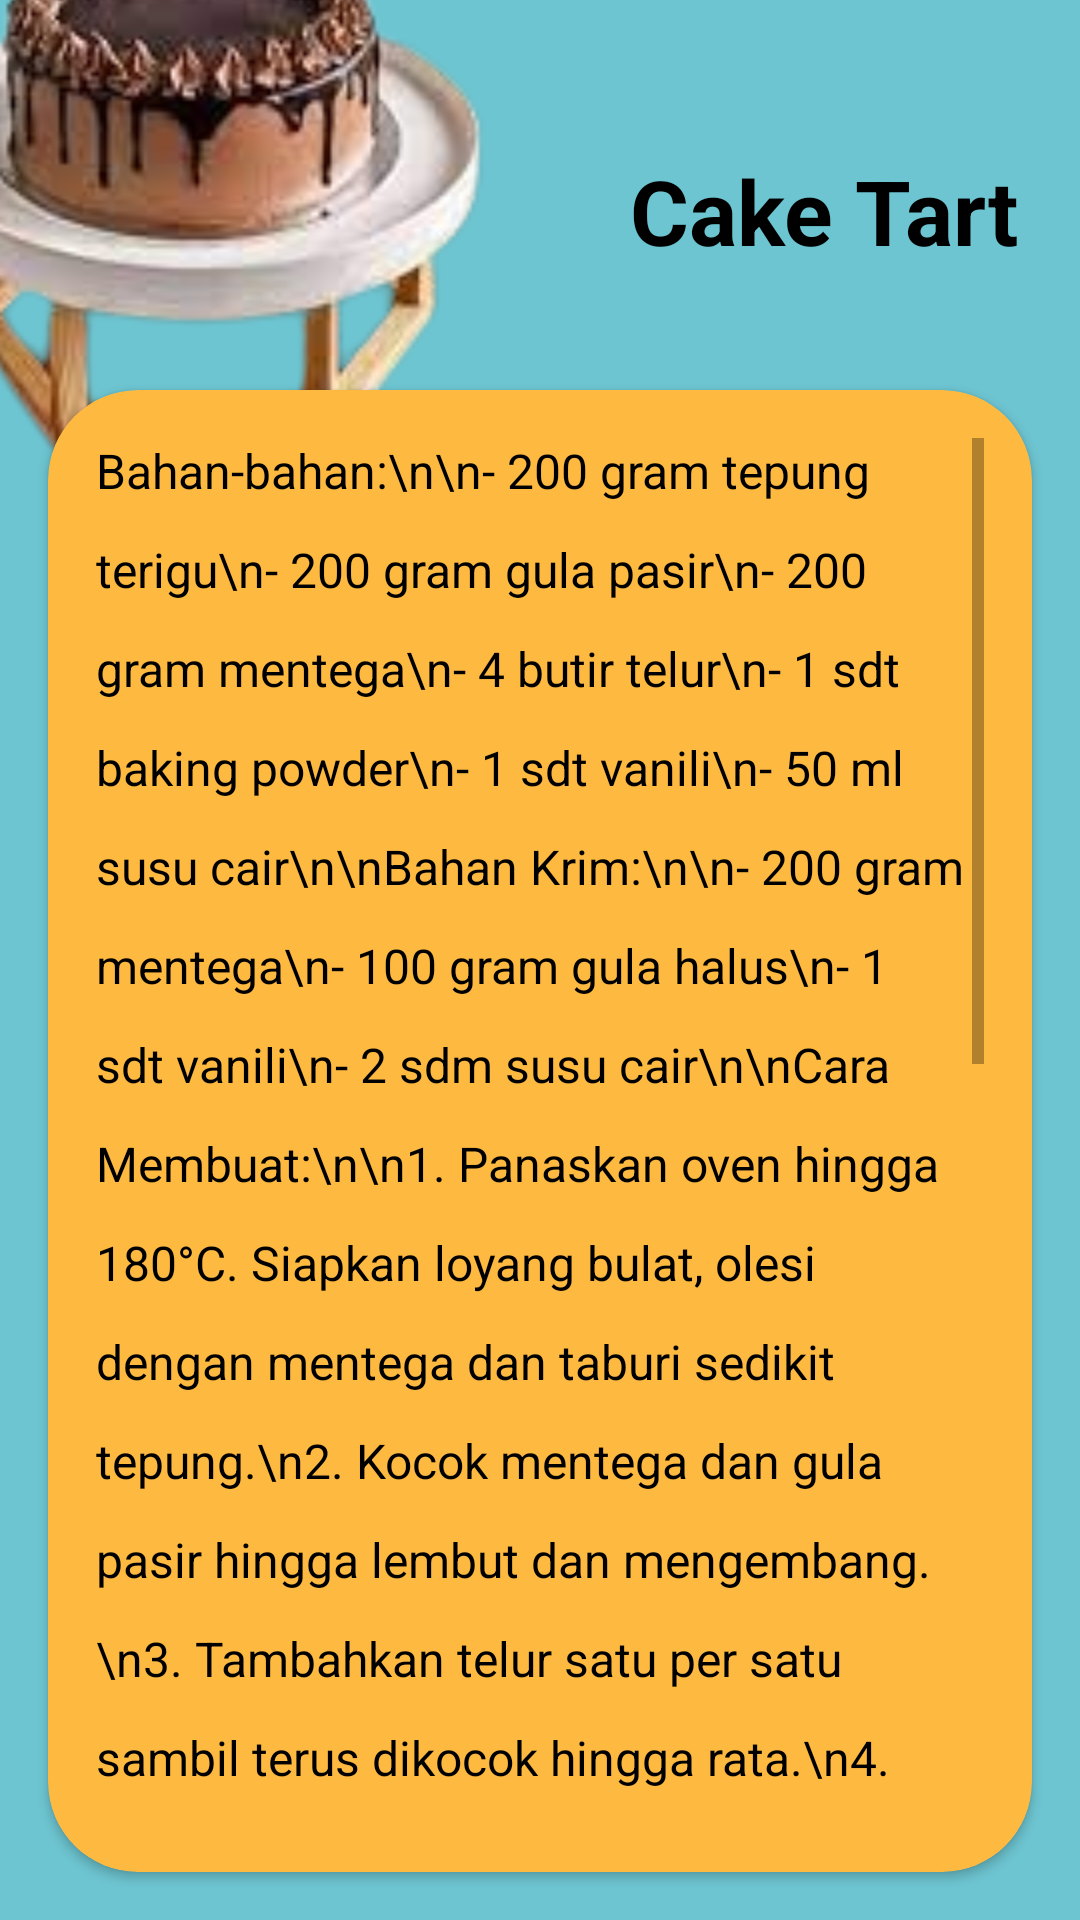

Here is an Android app screen rendered from its layout file. Give the layout XML and the strings, colors and styles it references.
<!-- AndroidManifest.xml: application theme Theme.FoodReceipe -->
<!-- res/layout/activity_caketart.xml -->
<?xml version="1.0" encoding="utf-8"?>
<RelativeLayout xmlns:android="http://schemas.android.com/apk/res/android"
    android:layout_width="match_parent"
    android:layout_height="match_parent"
    android:background="@color/biru"
    xmlns:app="http://schemas.android.com/apk/res-auto">

    <TextView
        android:layout_width="wrap_content"
        android:layout_height="wrap_content"
        android:textSize="30sp"
        android:textColor="@color/black"
        android:textStyle="bold"
        android:layout_marginTop="50dp"
        android:layout_marginLeft="210dp"
        android:text="Cake Tart"/>

    <ImageView
        android:layout_width="300dp"
        android:layout_height="300dp"
        android:layout_marginTop="-95dp"
        android:layout_marginLeft="-90dp"
        android:src="@drawable/tart"/>

    <androidx.cardview.widget.CardView
        android:layout_width="match_parent"
        android:layout_height="500dp"
        android:backgroundTint="@color/orange"
        app:cardCornerRadius="30dp"
        android:layout_marginTop="130dp"
        android:layout_marginLeft="16dp"
        android:layout_marginRight="16dp"
        android:layout_marginBottom="16dp">

        <ScrollView
            android:layout_width="match_parent"
            android:layout_height="match_parent"
            android:padding="16dp">

            <TextView
                android:layout_width="match_parent"
                android:layout_height="wrap_content"
                android:textColor="@color/black"
                android:textSize="16sp"
                android:text="Bahan-bahan:\n\n- 200 gram tepung terigu\n- 200 gram gula pasir\n- 200 gram mentega\n- 4 butir telur\n- 1 sdt baking powder\n- 1 sdt vanili\n- 50 ml susu cair\n\nBahan Krim:\n\n- 200 gram mentega\n- 100 gram gula halus\n- 1 sdt vanili\n- 2 sdm susu cair\n\nCara Membuat:\n\n1. Panaskan oven hingga 180°C. Siapkan loyang bulat, olesi dengan mentega dan taburi sedikit tepung.\n2. Kocok mentega dan gula pasir hingga lembut dan mengembang.\n3. Tambahkan telur satu per satu sambil terus dikocok hingga rata.\n4. Masukkan tepung terigu, baking powder, dan vanili sambil diayak. Aduk perlahan hingga tercampur rata.\n5. Tambahkan susu cair sedikit demi sedikit sambil terus diaduk hingga adonan halus.\n6. Tuang adonan ke dalam loyang, ratakan permukaannya.\n7. Panggang dalam oven yang sudah dipanaskan selama 25-30 menit atau hingga kue matang dan berwarna keemasan.\n8. Keluarkan kue dari oven, biarkan dingin di loyang sebelum diangkat dan dihias dengan krim.\n\nCara Membuat Krim:\n\n1. Kocok mentega dan gula halus hingga lembut dan mengembang.\n2. Tambahkan vanili dan susu cair, kocok hingga rata dan krim menjadi lembut.\n3. Oleskan krim pada permukaan kue yang sudah dingin. Hias sesuai selera.\n"
                android:lineSpacingExtra="14dp"/>
        </ScrollView>

    </androidx.cardview.widget.CardView>

</RelativeLayout>
<!-- resources referenced by this layout -->
<resources>
  <color name="biru">#6dc5d1</color>
  <color name="black">#FF000000</color>
  <color name="orange">#feb941</color>
  <!-- drawable tart: png bitmap (drawable, 40558 bytes) -->
  <style name="Theme.FoodReceipe" parent="Theme.MaterialComponents.DayNight.NoActionBar">
          
          <item name="colorPrimary">@color/black</item>
          <item name="colorPrimaryVariant">@color/black </item>
          <item name="colorOnPrimary">@color/white</item>
          
          <item name="colorSecondary">@color/teal_200</item>
          <item name="colorSecondaryVariant">@color/teal_700</item>
          <item name="colorOnSecondary">@color/black</item>
          
          <item name="android:statusBarColor">?attr/colorPrimaryVariant</item>
          
      </style>
  <color name="white">#FFFFFFFF</color>
  <color name="teal_200">#FF03DAC5</color>
  <color name="teal_700">#FF018786</color>
</resources>
